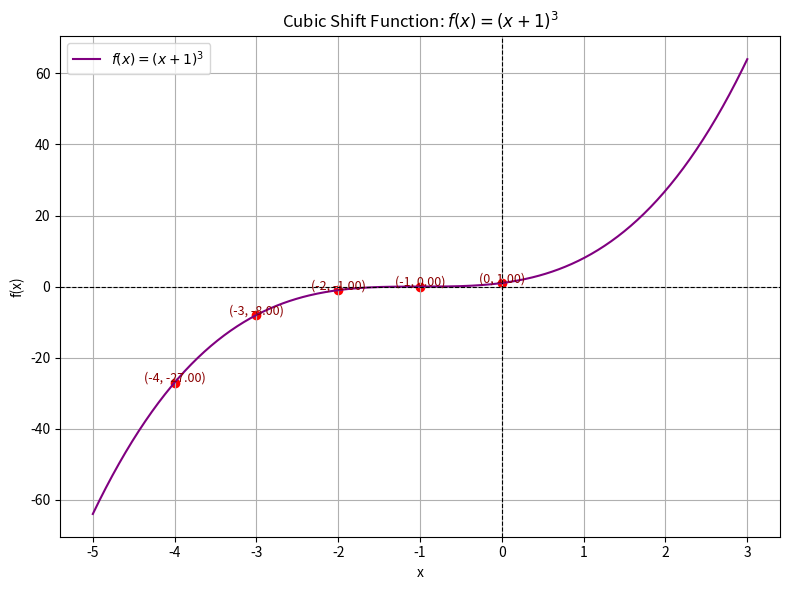

Generate this figure with matplotlib:
import numpy as np
import matplotlib.pyplot as plt

# Define the cubic shifted function
def cubic_shift(x):
    return (x + 1)**3

# Define x-values for plotting
x_values = np.linspace(-5, 3, 400)
y_values = cubic_shift(x_values)

# Key points to evaluate and highlight
key_x_points = [-4, -3, -2, -1, 0]
print("Function: f(x) = (x + 1)^3")
for x in key_x_points:
    y = cubic_shift(x)
    print(f"f({x}) = ({x} + 1)^3 = ({x + 1})^3 = {y}")

# Plotting
plt.figure(figsize=(8, 6))
plt.plot(x_values, y_values, label=r"$f(x) = (x + 1)^3$", color='purple')

# Highlight key points
for x in key_x_points:
    y = cubic_shift(x)
    plt.scatter(x, y, color='red')
    plt.text(x, y + 0.2, f'({x}, {y:.2f})', fontsize=9, ha='center', color='darkred')

# Formatting
plt.title("Cubic Shift Function: $f(x) = (x + 1)^3$")
plt.xlabel("x")
plt.ylabel("f(x)")
plt.axhline(0, color='black', linestyle='--', linewidth=0.8)
plt.axvline(0, color='black', linestyle='--', linewidth=0.8)
plt.grid(True)
plt.legend()
plt.tight_layout()
plt.show()
